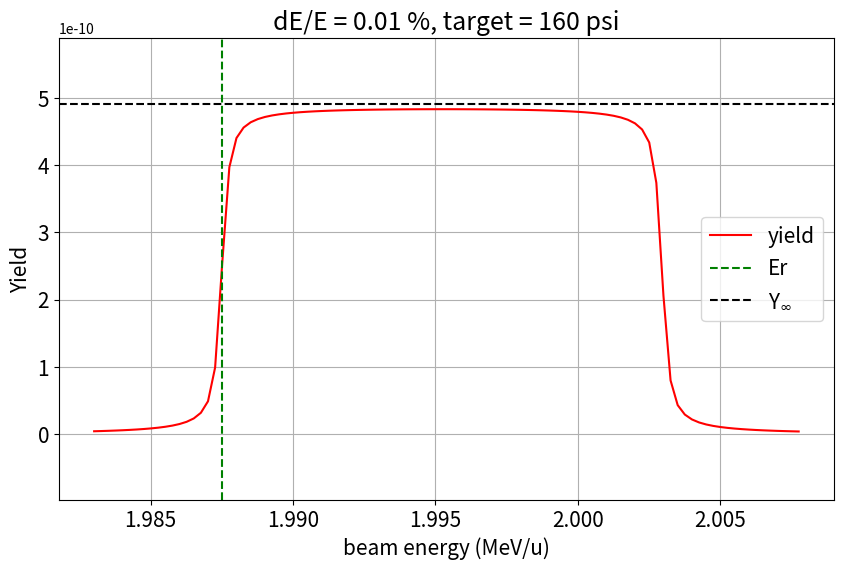

Source code (Python):
proj_A = 16  # Projectile mass number
tar_A = 4  # Target mass number
E_ex_lab = 11.09  # Resonance excitation energy in compund nucleus (MeV)
Q = 4.73  # Reaction Q-value in lab (MeV)
wg_com = 30E-6  # resonance strength in center of mass (MeV)
gamma_r_com = 1000e-6  # 1keV upper limit from Fitfield
dedx_lab = 6.20E-20  # stopping power of projectile in target in lab (MeV/atom/cm2)
tar_den_psi = 160 # target density (psi)
beam_E_delta = 0.005  # beam energy spread (%)

Er_com = E_ex_lab - Q #resonance energy in com in MeV
E_proj_lab = Er_com * (proj_A + tar_A) / tar_A # Projectile's energy corresponding to resonance in lab
tar_den = (3.74 * tar_den_psi / 150) * 1E18  # For nozzle E, 150psi jet corresponds to 3.74 atoms/cm2
dedx_com = (tar_A / (tar_A + proj_A)) * dedx_lab # Stopping power in CM
delE_com = dedx_com * tar_den  # Energy loss in CM
beam_E_delta_com = beam_E_delta * 0.01 * Er_com # Beam energy spread in CM

mid_E_com = Er_com + 0.5*(gamma_r_com + delE_com) # Mid point in yield curve in CM
mid_E_lab = mid_E_com * (proj_A + tar_A) / tar_A # Mid point in yield curve in lab
FWHM_com = (gamma_r_com**2 + delE_com**2)**0.5 # FWHM of the yield curve in CM
FWHM_lab = FWHM_com * (proj_A + tar_A) / tar_A # FWHM of the yield curve in lab

import math
import matplotlib.pyplot as plt
import numpy as np
import scipy.integrate as integrate

def lambda_sq(tar_A, proj_A, Er_com):
    red_M = proj_A * tar_A / (proj_A + tar_A)
    h = 4.1357E-21  # MeV.s
    amu = 9.32E+02  # MeV/c2
    c = 3E+10  # cm/s
    return h * h * c * c / (2 * red_M * amu * Er_com)  # cm2

def inf_yield(lambda_sq, dedx, wg): # for infinitely thick target
    Yinf = (lambda_sq / 2) * (1 / dedx) * (wg)
    return Yinf

def integrand(E, Er, gamma_r, DelE, E0, delta): #(variable E, res. energy, res. width, energy loss in target, beam mean energy, beam energy spread)
    lim1 = math.atan((E - Er) / (gamma_r / 2))
    lim2 = math.atan((E - Er - DelE) / (gamma_r / 2))
    Y = (lim1 - lim2) / 3.14159 * np.exp(-0.5 * ((E - E0) / delta) ** 2) / (
                delta * (2 * 3.14159) ** 0.5)
    return Y

def finite_target_yield(E0, Yinf, Er, gamma_r, DelE, delta):
    return (Yinf) * integrate.quad(lambda E: integrand(E, Er, gamma_r, DelE, E0, delta),
                                   E0 - 3 * delta, E0 + 3 * delta)[0]

Ein_lab_list = np.linspace(mid_E_lab-0.8*FWHM_lab, mid_E_lab+0.8*FWHM_lab, 100) #list of lab energies for which yield is to be calculated
th_yield = [] # empty list where yield values will be stored

lambda_sq_com = lambda_sq(tar_A, proj_A, Er_com) 
Yinf = inf_yield(lambda_sq_com, dedx_com, wg_com)

for Ein_lab in Ein_lab_list:
    Ein_com = Ein_lab * tar_A / (proj_A + tar_A) # lab frame to center of mass frame.

    Y = finite_target_yield(Ein_com, Yinf, Er_com, gamma_r_com, delE_com, beam_E_delta_com)
    th_yield.append(Y)

E_lab_per_u = []
for i in Ein_lab_list:
    E_lab_per_u.append(i/proj_A)

plt.figure(figsize=(10, 6))

plt.plot(E_lab_per_u, th_yield, linestyle='-', c='r', alpha=1.0, label='yield')

plt.axvline(E_proj_lab/proj_A, linestyle='--', c='g', label='Er')
plt.axhline(Yinf, c='k', linestyle='--', label='Y$_{\infty}$')

fontSize=15

plt.xlabel('beam energy (MeV/u)',fontsize=fontSize)
plt.xticks(fontsize=fontSize)
plt.ylabel('Yield',fontsize=fontSize)
plt.yticks(fontsize=fontSize)
plt_title = 'dE/E = {:.2f} %, target = {:.0f} psi'.format(beam_E_delta, tar_den_psi)
plt.title(plt_title,fontsize=18)
plt.ylim(-Yinf*0.2, 1.2*Yinf)
plt.legend(fontsize=15)
plt.grid()

plt.show()